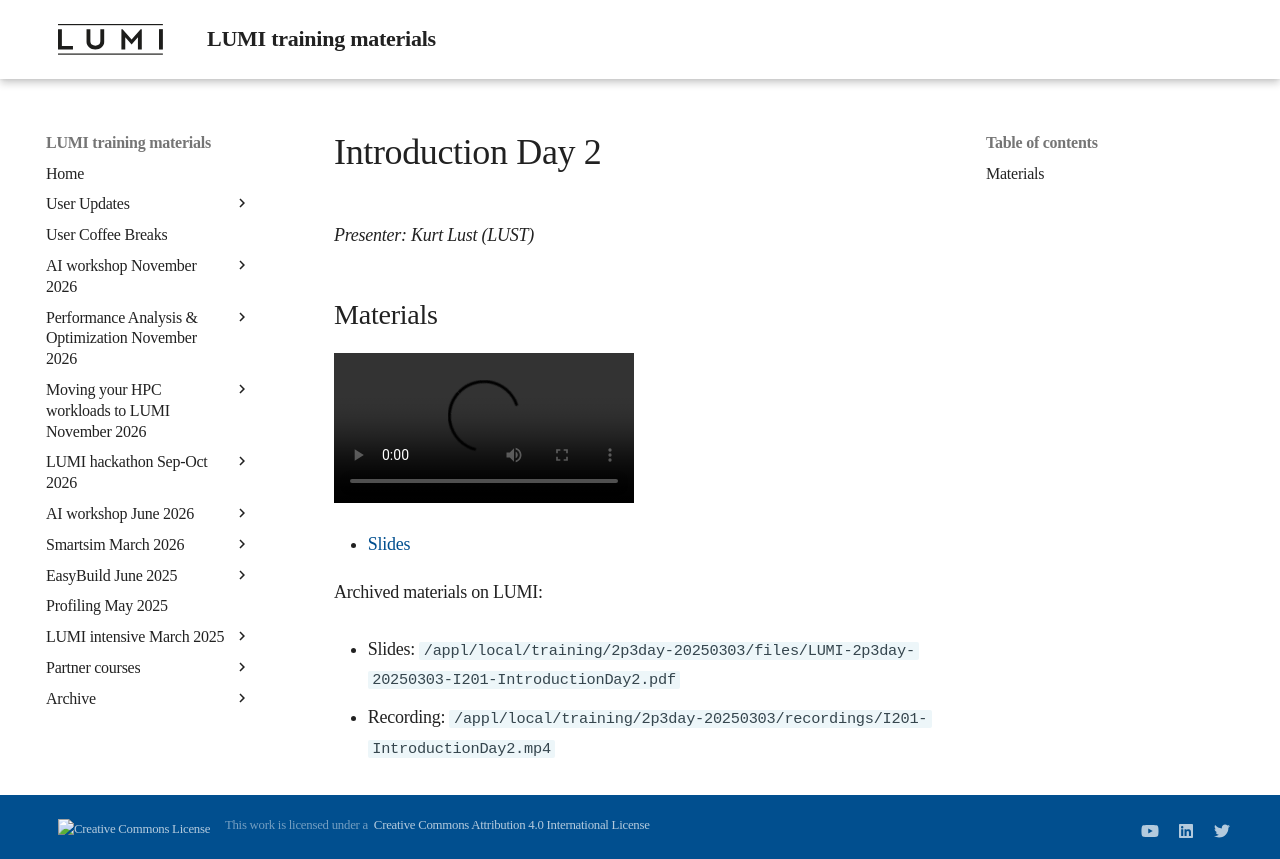

repository: Lumi-supercomputer/LUMI-training-materials · page: 2p3day-20250303/MI201-IntroductionDay2/index.html · generator: mkdocs

# Introduction Day 2

*Presenter: Kurt Lust (LUST)*


## Materials

<!--
Materials will be made available after the lecture
-->
<video src="https://462000265.lumidata.eu/2p3day-20250303/recordings/I201-IntroductionDay2.mp4" controls="controls"></video>
<!--
-   A video recording will follow.
-->

-   [Slides](https://462000265.lumidata.eu/2p3day-20250303/files/LUMI-2p3day-20250303-I201-IntroductionDay2.pdf)

Archived materials on LUMI:

-   Slides: `/appl/local/training/2p3day-20250303/files/LUMI-2p3day-20250303-I201-IntroductionDay2.pdf`

-   Recording: `/appl/local/training/2p3day-20250303/recordings/I201-IntroductionDay2.mp4`
